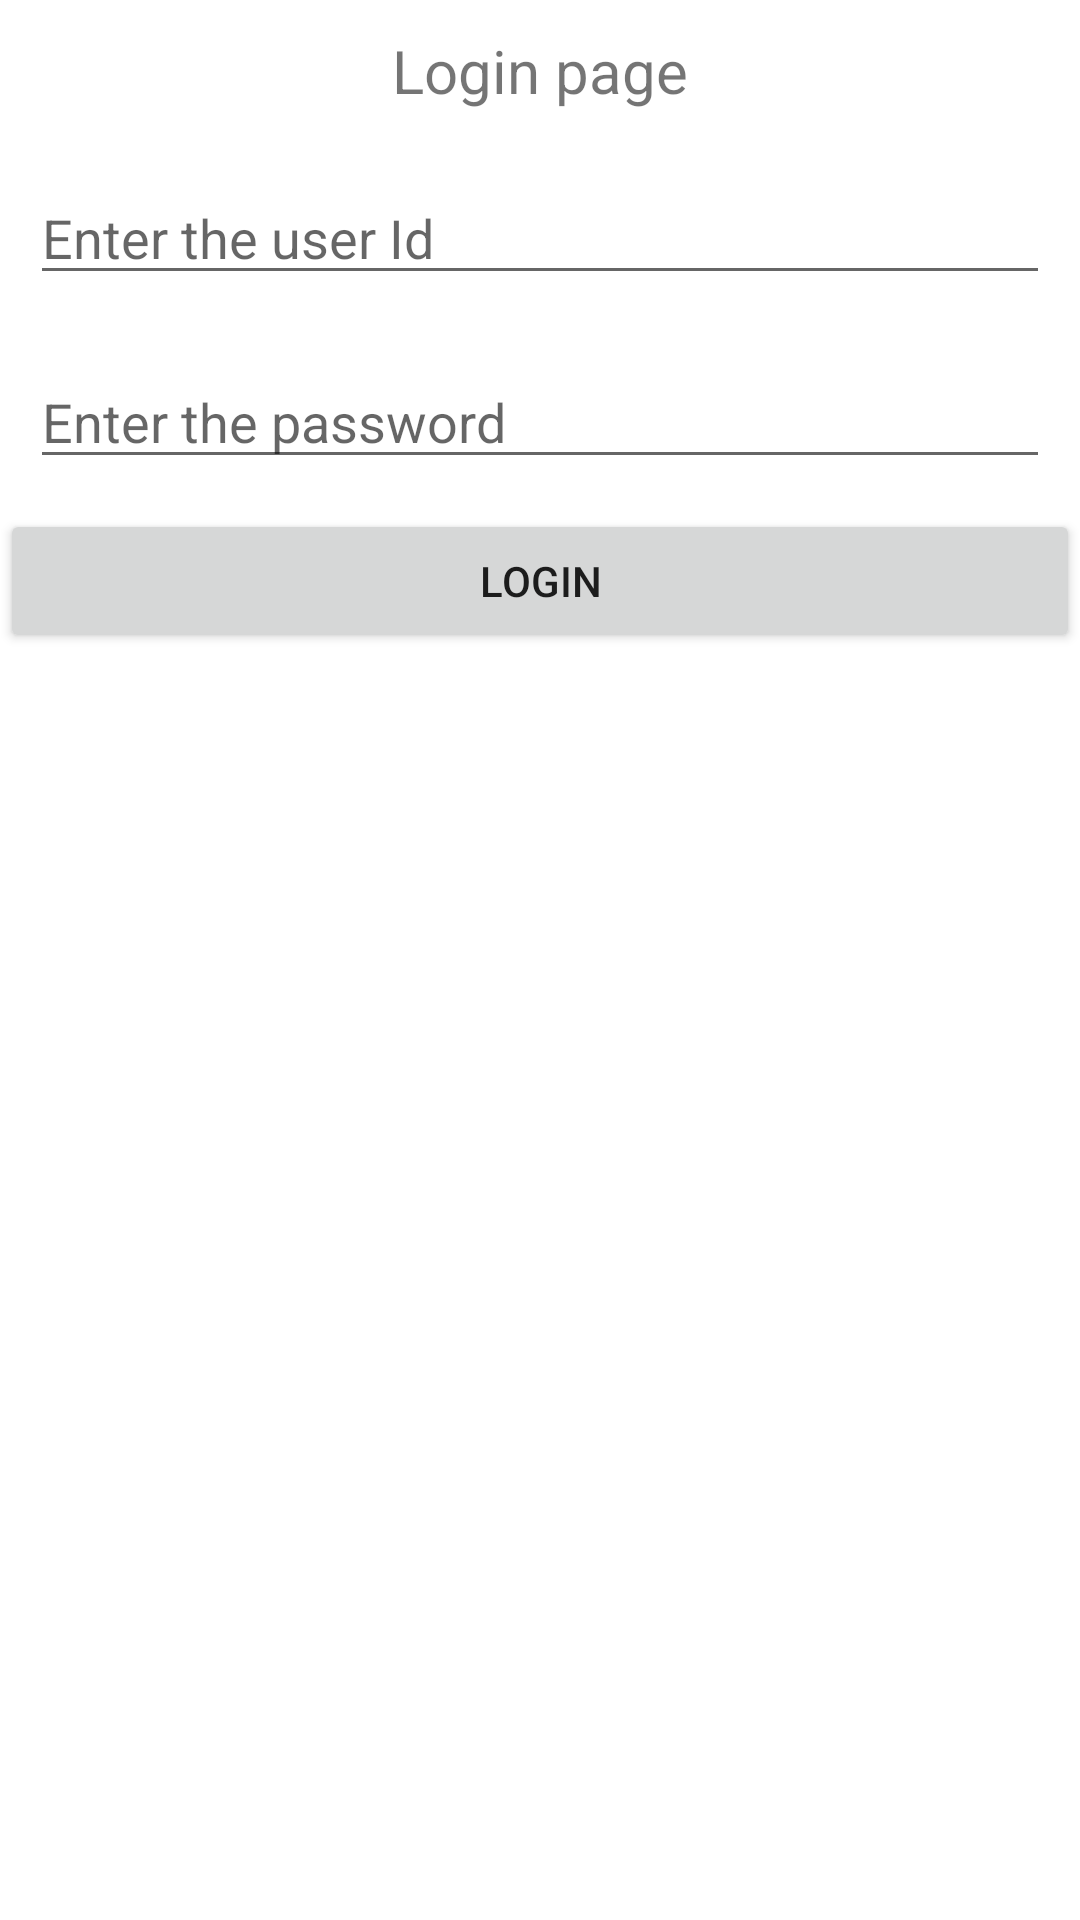

Layout XML and referenced resources for this Android screen:
<!-- AndroidManifest.xml: application theme Theme.BasicVoting -->
<!-- res/layout/activity_login_page.xml -->
<?xml version="1.0" encoding="utf-8"?>

<LinearLayout xmlns:android="http://schemas.android.com/apk/res/android"
    xmlns:app="http://schemas.android.com/apk/res-auto"
    xmlns:tools="http://schemas.android.com/tools"
    android:layout_width="match_parent"
    android:layout_height="match_parent"
    android:orientation="vertical"
    android:layout_margin="20sp"
    tools:context=".LoginPage">

    <TextView
        android:id="@+id/textView"
        android:layout_width="match_parent"
        android:layout_height="wrap_content"
        android:gravity="center"
        android:text="Login page"
        android:textSize="20sp"
        android:layout_margin="10dp"
        tools:layout_editor_absoluteX="203dp"
        tools:layout_editor_absoluteY="31dp"
        tools:ignore="MissingConstraints" />

    <EditText
        android:id="@+id/voter"
        android:layout_width="match_parent"
        android:layout_height="wrap_content"
        android:layout_margin="10dp"
        android:ems="10"
        android:hint="Enter the user Id"
        android:inputType="number"
        tools:layout_editor_absoluteX="167dp" />

    <EditText
        android:id="@+id/vpassword"
        android:layout_width="match_parent"
        android:layout_height="wrap_content"
        android:ems="10"
        android:layout_margin="10dp"
        android:hint="Enter the password"
        android:inputType="textPassword"
        tools:layout_editor_absoluteX="182dp" />

    <Button
        android:id="@+id/login"
        android:layout_width="match_parent"
        android:layout_height="wrap_content"
        android:text="login"
        app:layout_constraintBottom_toBottomOf="parent"
        app:layout_constraintEnd_toEndOf="parent"
        app:layout_constraintHorizontal_bias="0.492"
        app:layout_constraintStart_toStartOf="parent"
        app:layout_constraintTop_toTopOf="parent"
        app:layout_constraintVertical_bias="0.44" />
</LinearLayout>
<!-- resources referenced by this layout -->
<resources>
  <style name="Theme.BasicVoting" parent="Theme.MaterialComponents.DayNight.DarkActionBar">
          
          <item name="colorPrimary">@color/purple_500</item>
          <item name="colorPrimaryVariant">@color/purple_700</item>
          <item name="colorOnPrimary">@color/white</item>
          
          <item name="colorSecondary">@color/teal_200</item>
          <item name="colorSecondaryVariant">@color/teal_700</item>
          <item name="colorOnSecondary">@color/black</item>
          
          <item name="android:statusBarColor" tools:targetApi="l">?attr/colorPrimaryVariant</item>
          
      </style>
  <!-- not gathered from this repository: default colours our renderer supplied (Android Studio template values) -->
  <color name="purple_500">#FF6200EE</color>
  <color name="purple_700">#FF3700B3</color>
  <color name="teal_200">#FF03DAC5</color>
  <color name="teal_700">#FF018786</color>
  <color name="black">#FF000000</color>
  <color name="white">#FFFFFFFF</color>
</resources>
